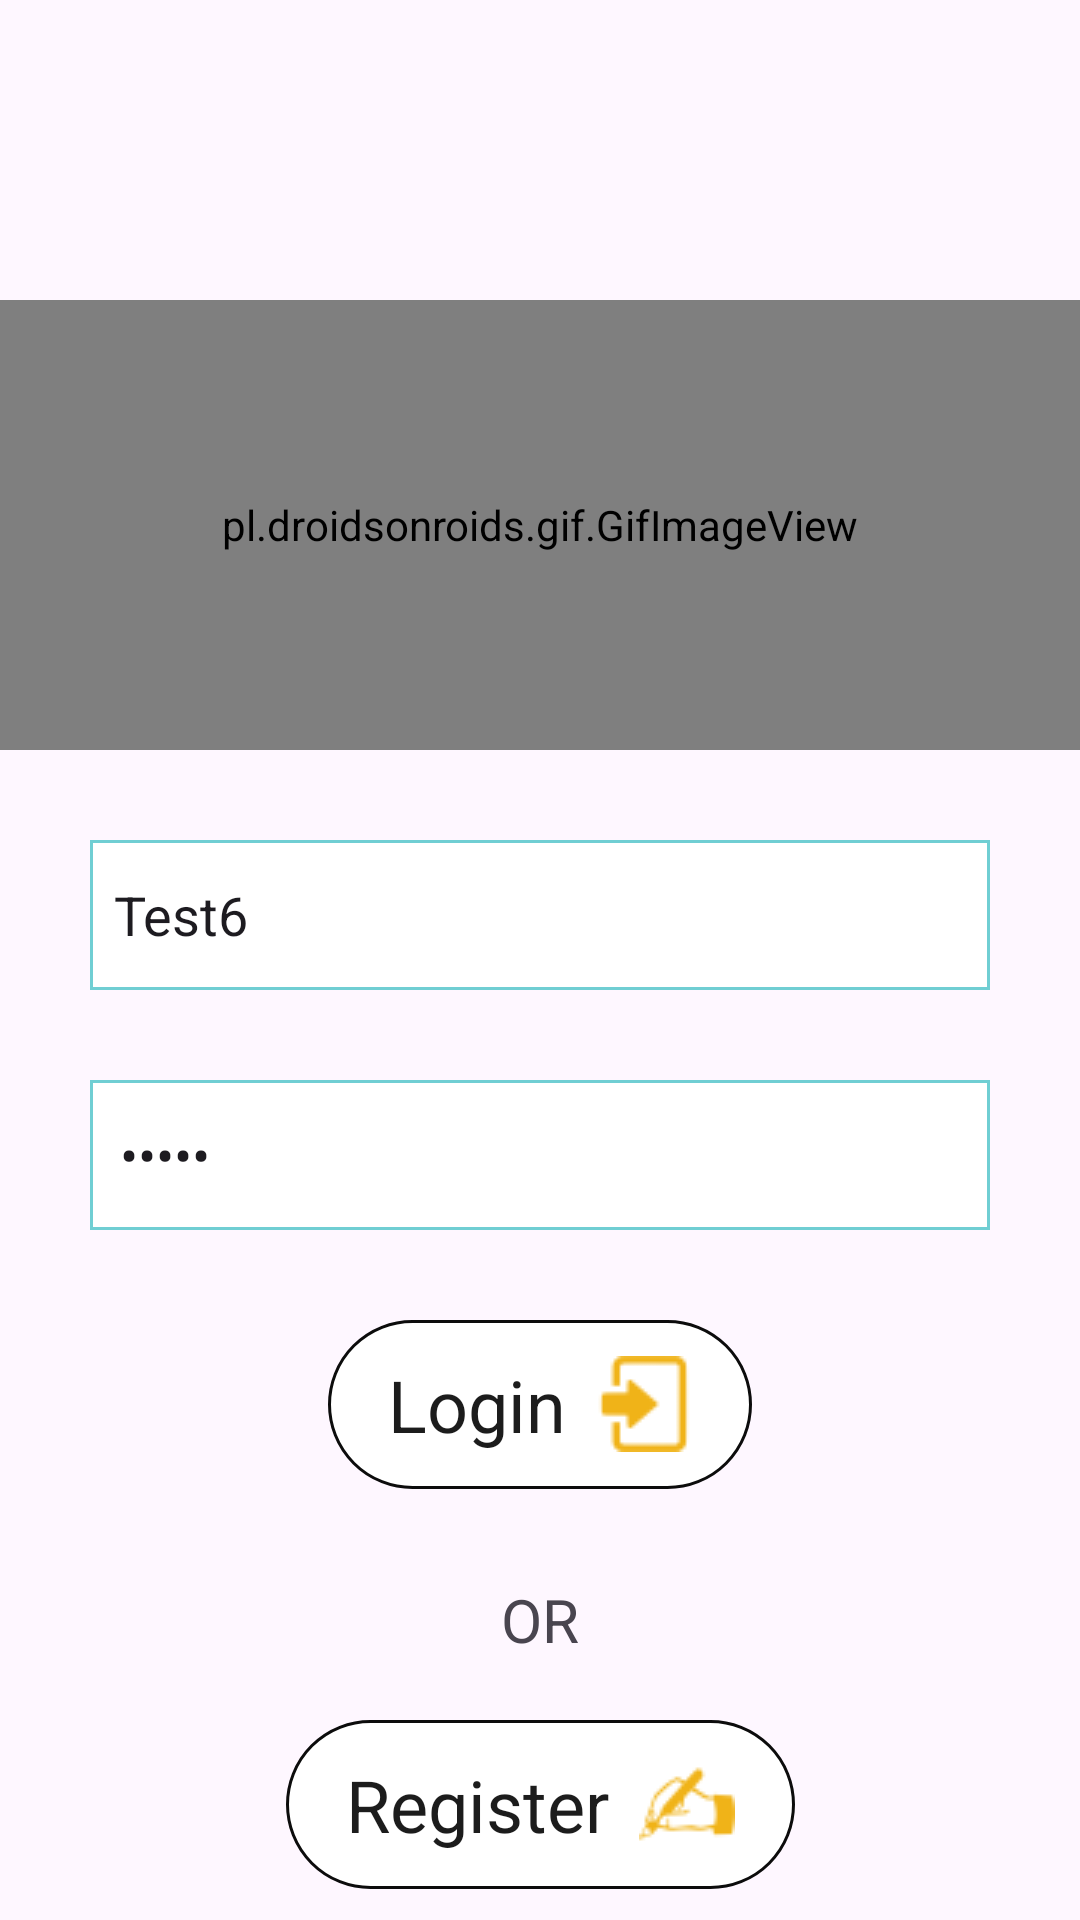

Reconstruct the res/layout file that produces this screen, plus the resources it refers to.
<!-- AndroidManifest.xml: application theme Theme.FishKnowConnect -->
<!-- res/layout/activity_login.xml -->
<?xml version="1.0" encoding="utf-8"?>
<layout xmlns:android="http://schemas.android.com/apk/res/android"
    xmlns:app="http://schemas.android.com/apk/res-auto"
    xmlns:tools="http://schemas.android.com/tools">

    <data>

        <variable
            name="loginViewModel"
            type="com.example.fishknowconnect.ui.login.LoginViewModel" />
    </data>

    <androidx.core.widget.NestedScrollView
        android:layout_width="match_parent"
        android:layout_height="match_parent">

        <androidx.constraintlayout.widget.ConstraintLayout
            android:layout_width="match_parent"
            android:layout_height="match_parent"
            tools:context=".ui.login.LoginActivity">


            <TextView
                android:id="@+id/buttonLogin"
                android:layout_width="wrap_content"
                android:layout_height="wrap_content"
                android:text="@string/button_login"
                android:paddingLeft="20dp"
                android:paddingRight="20dp"
                android:paddingTop="12dp"
                android:paddingBottom="12dp"
                android:drawablePadding="10dp"
                android:drawableRight="@drawable/icon_login"
                android:background="@drawable/bordered_button"
                android:fontFamily="sans-serif"
                android:textColor="#1C1C1C"
                android:textSize="24sp"
                android:layout_marginTop="30dp"
                app:layout_constraintEnd_toEndOf="parent"
                app:layout_constraintStart_toStartOf="parent"
                app:layout_constraintTop_toBottomOf="@+id/editTextTextPassword" />

            <EditText
                android:id="@+id/editTextTextUsername"
                android:layout_width="match_parent"
                android:layout_height="50dp"
                android:background="@drawable/bordered_image_view"
                android:text="Test6"
                android:hint="@string/text_username"
                android:layout_margin="30dp"
                android:padding="8dp"
                android:inputType="text|textPersonName"
                android:textAlignment="textStart"
                app:layout_constraintEnd_toEndOf="parent"
                app:layout_constraintStart_toStartOf="parent"
                app:layout_constraintTop_toBottomOf="@+id/imageView3" />

            <EditText
                android:id="@+id/editTextTextPassword"
                android:layout_width="match_parent"
                android:layout_height="50dp"
                android:background="@drawable/bordered_image_view"
                android:text="Test6"
                android:padding="10dp"
                android:layout_margin="30dp"
                android:hint="@string/text_password"
                android:inputType="textPassword"
                android:textAlignment="textStart"
                app:layout_constraintEnd_toEndOf="parent"
                app:layout_constraintStart_toStartOf="parent"
                app:layout_constraintTop_toBottomOf="@+id/editTextTextUsername"
                 />

            <pl.droidsonroids.gif.GifImageView
                android:id="@+id/imageView3"
                android:layout_width="0dp"
                android:layout_marginTop="100dp"
                android:layout_height="150dp"
                android:src="@drawable/login_"
                app:layout_constraintBottom_toTopOf="@+id/editTextTextUsername"
                app:layout_constraintEnd_toEndOf="parent"
                app:layout_constraintStart_toStartOf="parent"
                app:layout_constraintTop_toTopOf="parent" />

           >

            <TextView
                android:id="@+id/textViewOr"
                android:layout_width="wrap_content"
                android:layout_height="wrap_content"
                android:fontFamily="sans-serif"
                android:text="@string/text_or"
                android:layout_margin="20dp"
                android:padding="10dp"
                android:textSize="20sp"
                app:layout_constraintBottom_toTopOf="@id/buttonRegister"
                app:layout_constraintEnd_toEndOf="parent"
                app:layout_constraintStart_toStartOf="parent"
                app:layout_constraintTop_toBottomOf="@+id/buttonLogin"
                 />

            <TextView
                android:id="@+id/buttonRegister"
                android:layout_width="wrap_content"
                android:layout_height="wrap_content"
                android:text="@string/title_activity_register"
                android:layout_marginTop="10dp"
                android:background="@drawable/bordered_button"
                android:paddingLeft="20dp"
                android:paddingRight="20dp"
                android:paddingTop="12dp"
                android:paddingBottom="12dp"
                android:drawablePadding="10dp"
                android:drawableRight="@drawable/icon_register"
                android:fontFamily="sans-serif"
                android:textColor="#1C1C1C"
                android:textSize="24sp"
                app:layout_constraintEnd_toEndOf="parent"
                app:layout_constraintStart_toStartOf="parent"
                app:layout_constraintTop_toBottomOf="@+id/textViewOr"
                 />
        </androidx.constraintlayout.widget.ConstraintLayout>
    </androidx.core.widget.NestedScrollView>

</layout>
<!-- resources referenced by this layout -->
<resources>
  <!-- drawable bordered_button (drawable) -->
  <?xml version="1.0" encoding="utf-8"?>
  <shape xmlns:android="http://schemas.android.com/apk/res/android"
      android:shape="rectangle">
  
      <gradient
          android:angle="270"
          android:endColor="#FFFFFF"
          android:startColor="#FFFFFF" />
  
      <corners android:radius="50dp" />
  
      <stroke
          android:width="1dp"
          android:color="#0C0C0C" />
  </shape>
  <!-- drawable bordered_image_view (drawable) -->
  <?xml version="1.0" encoding="UTF-8"?>
  <shape xmlns:android="http://schemas.android.com/apk/res/android">
      <solid android:color="#FFFFFF" />
      <stroke android:width="1dp" android:color="@color/app_color" />
      <padding android:left="1dp" android:top="1dp" android:right="1dp"
          android:bottom="1dp" />
  </shape>
  <!-- drawable icon_login: png bitmap (drawable, 671 bytes) -->
  <!-- drawable icon_register: png bitmap (drawable, 867 bytes) -->
  <string name="button_login">Login</string>
  <string name="text_or">OR</string>
      //home
  <string name="text_password">Password</string>
  <string name="text_username">Username</string>
  <string name="title_activity_register">Register</string>
  <style name="Theme.FishKnowConnect" parent="Base.Theme.FishKnowConnect" />
  <color name="app_color">#70ced3</color>
  <style name="Base.Theme.FishKnowConnect" parent="Theme.Material3.DayNight.NoActionBar">
          
          
      </style>
</resources>
